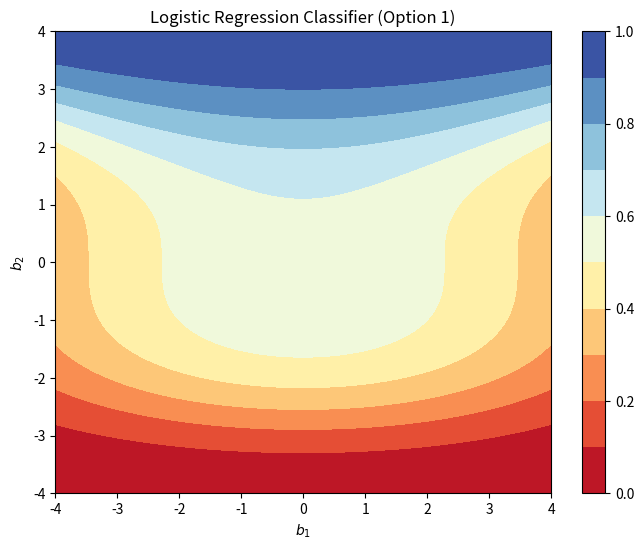
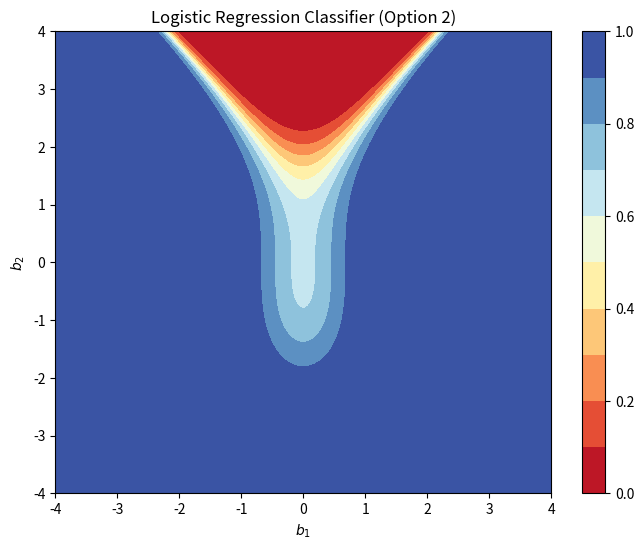
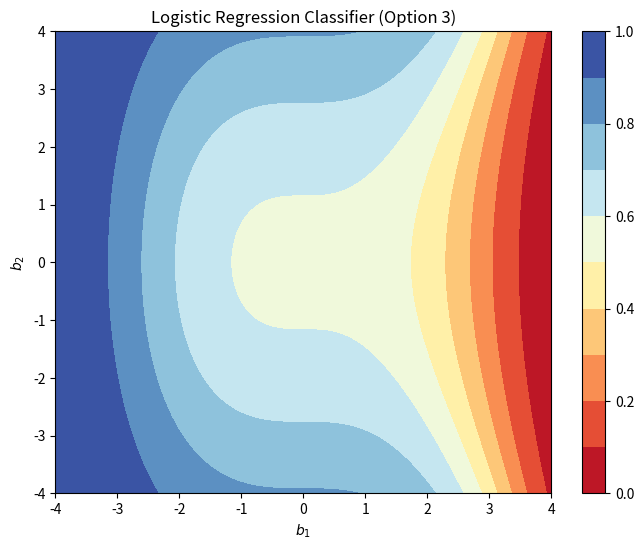
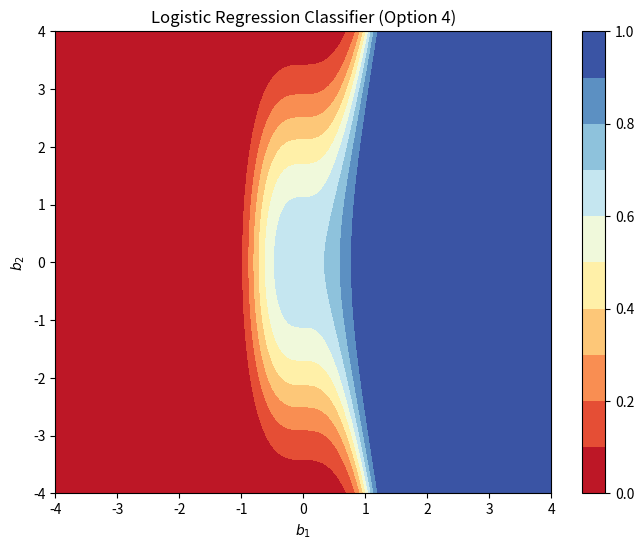

Python code for these plots, in order:
import numpy as np
import matplotlib.pyplot as plt

# Define the logistic sigmoid function
def sigmoid(z):
    return 1 / (1 + np.exp(-z))

# Define multiple weight vectors and corresponding transformations
configurations = [
    (np.array([0.31, -0.06, 0.07]), lambda b1, b2: np.array([1, b1**2, b2**3])),  # Example 1
    (np.array([0.72, 3.13, -0.25]), lambda b1, b2: np.array([1, b1**2, b2**3])), # Example 2
    (np.array([0.31, -0.06, 0.07]), lambda b1, b2: np.array([1, b1**3, b2**2])), # Example 3
    (np.array([0.72, 3.13, -0.25]), lambda b1, b2: np.array([1, b1**3, b2**2])) # Example 4
]

# Function to plot the contour for given weights and transformation
def plot_contour(weights, transform, title):
    # Create a grid of points (b1, b2)
    b1_vals = np.linspace(-4, 4, 300)
    b2_vals = np.linspace(-4, 4, 300)
    B1, B2 = np.meshgrid(b1_vals, b2_vals)

    # Apply the transformation and calculate the probability for each point
    probabilities = np.zeros_like(B1)
    for i in range(B1.shape[0]):
        for j in range(B1.shape[1]):
            b1, b2 = B1[i, j], B2[i, j]
            transformed_b = transform(b1, b2)
            probabilities[i, j] = sigmoid(weights.dot(transformed_b))

    # Plot the probabilities
    plt.figure(figsize=(8, 6))
    contour = plt.contourf(B1, B2, probabilities, levels=np.linspace(0, 1, 11), cmap='RdYlBu')
    plt.colorbar(contour)
    plt.title(title)
    plt.xlabel('$b_1$')
    plt.ylabel('$b_2$')
    plt.show()

# Generate plots for each configuration
for index, (weights, transform) in enumerate(configurations):
    plot_title = f'Logistic Regression Classifier (Option {index+1})'
    plot_contour(weights, transform, plot_title)
